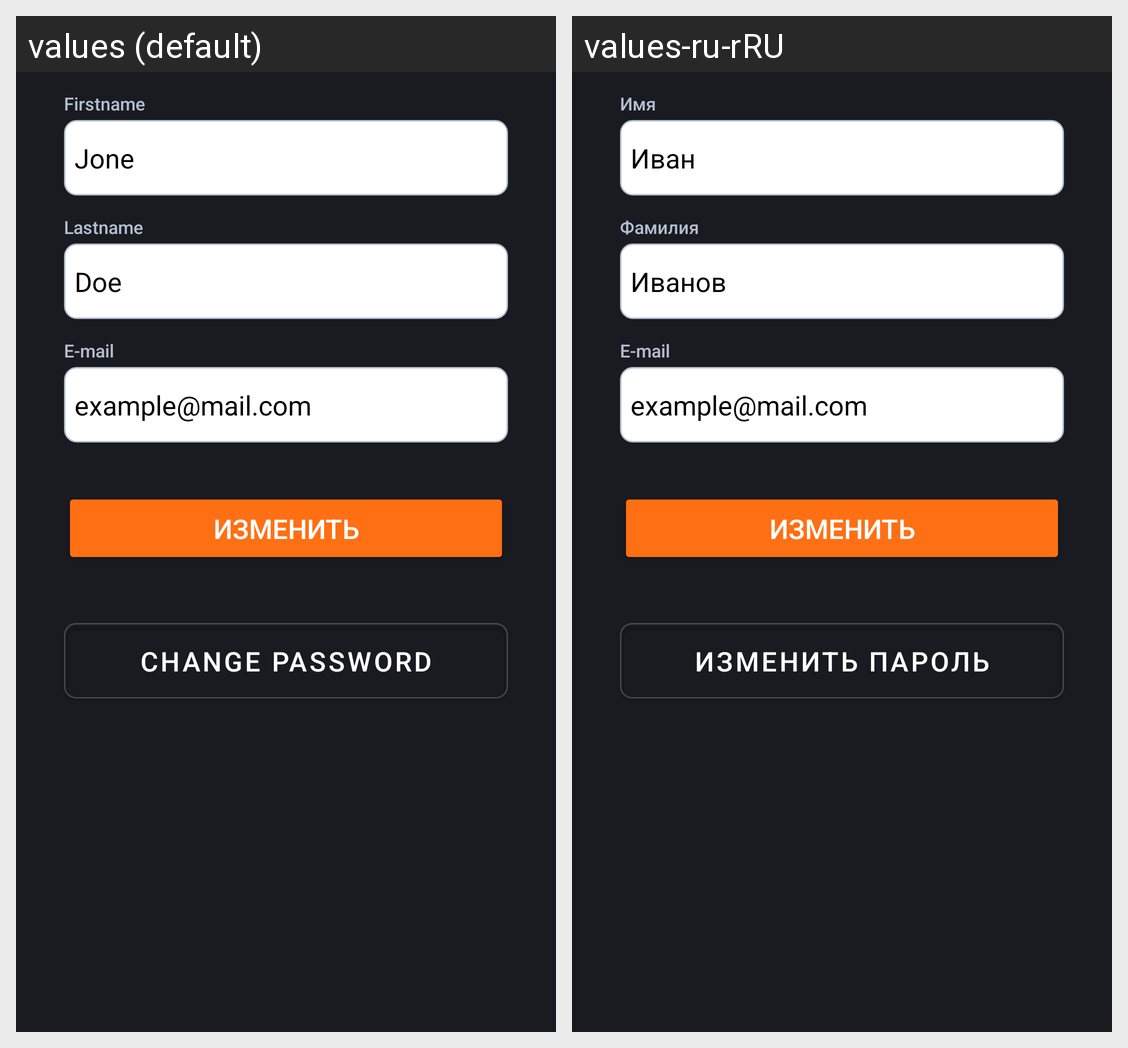

The Android screen above is rendered under two locales of the same app. Produce the string resources it draws, with the default and per-locale values.
Android screen res/layout/fragment_profile.xml rendered under 2 locales, left to right: values (default), values-ru-rRU. Device: Nexus 5 (rendered at 1080×1920; each locale shown at half size, 540×960, under a caption strip naming it); theme Theme.SBDelivery.
Strings drawn on this screen, with the default value and each locale's value (text and hints the layout hard-codes, and strings that could not be matched under every locale, appear in the picture but are not listed):

labelFirstName
  values: Firstname
  values-ru-rRU: Имя

userFirstName
  values: Jone
  values-ru-rRU: Иван

labelLastName
  values: Lastname
  values-ru-rRU: Фамилия

userLastName
  values: Doe
  values-ru-rRU: Иванов

labelEmail
  values: E-mail
  values-ru-rRU: E-mail  [not translated; the default value is used]

userEmail
  values: example@mail.com
  values-ru-rRU: example@mail.com  [not translated; the default value is used]

labelChangePassword
  values: Change password
  values-ru-rRU: Изменить пароль
